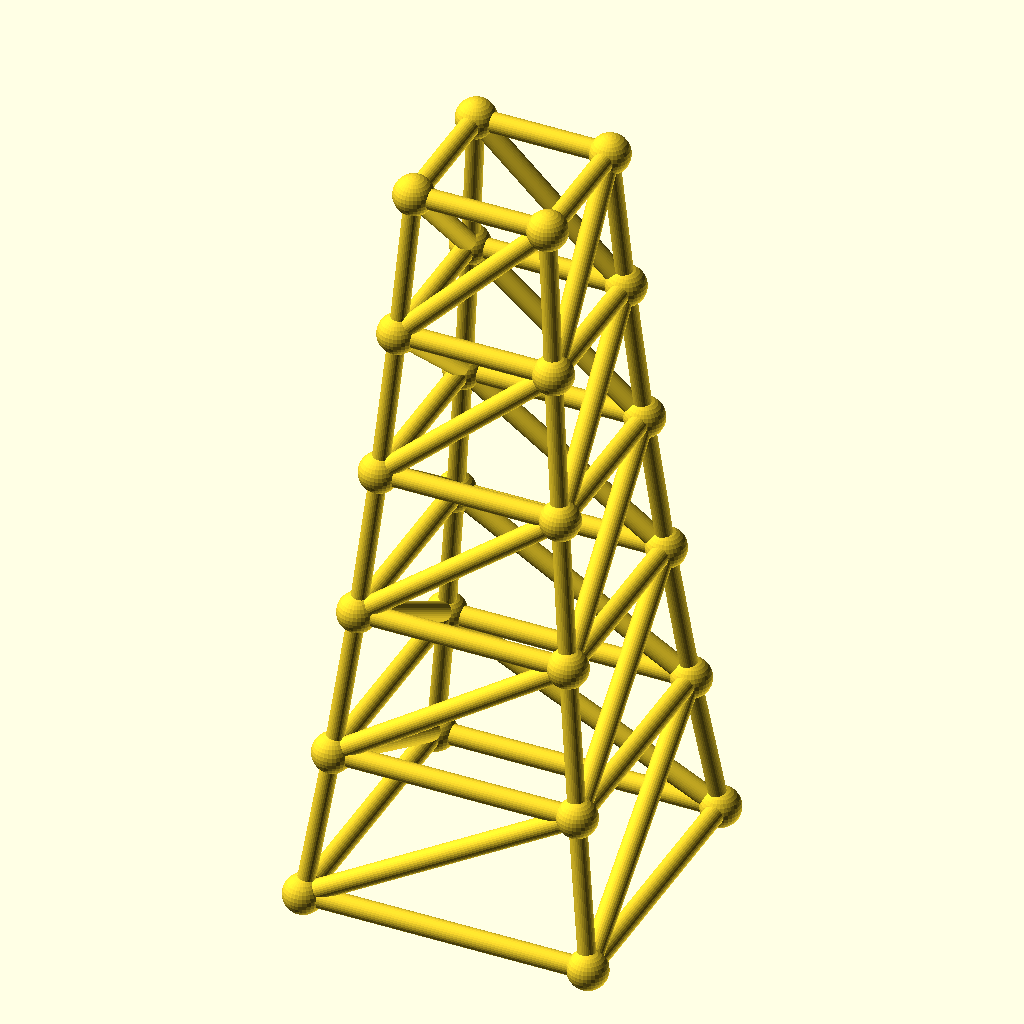
Cell 1: rendered with the file's own defaults.
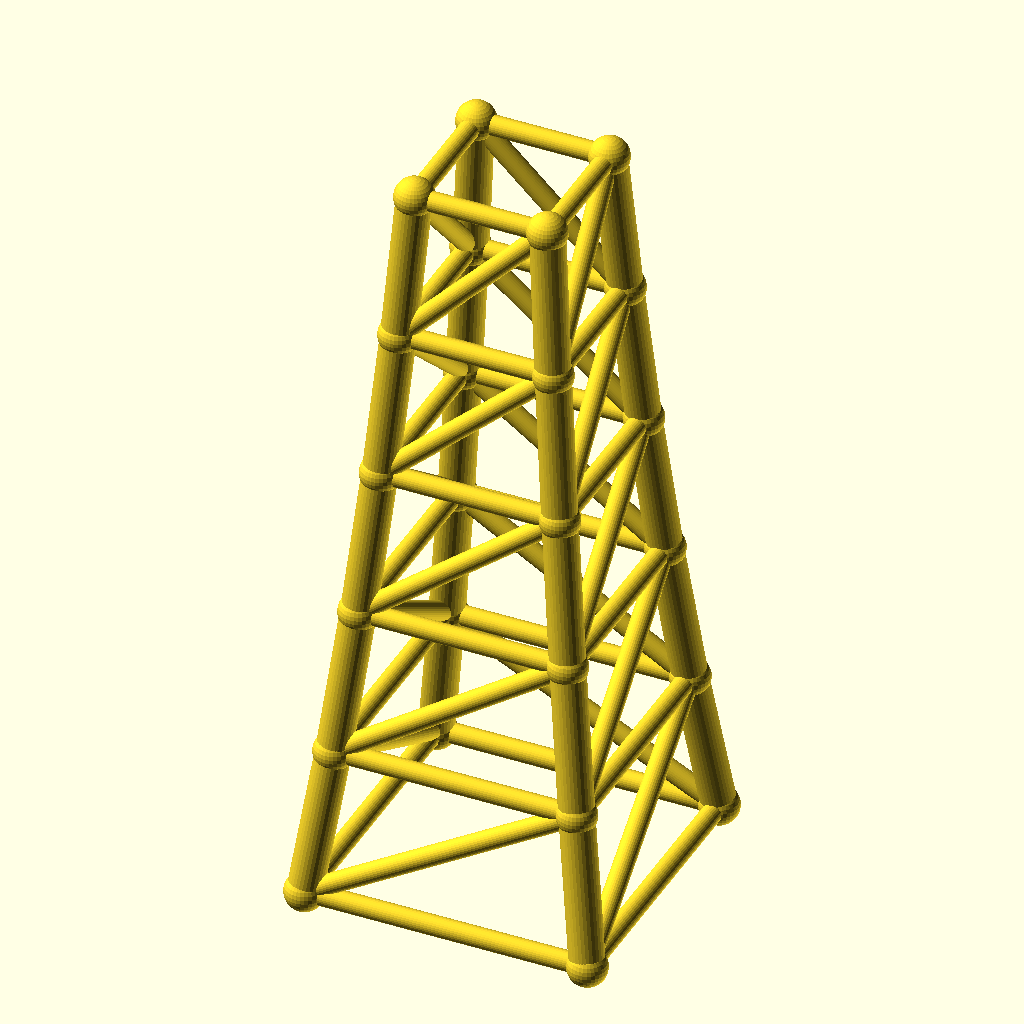
Cell 2: the same model with chord_r = 4.8.
The same orthographic view direction (rotation 55°, 0°, 25°; colour scheme Cornfield) for every cell, with the view re-fitted per cell, so scale and position can differ between cells.
The OpenSCAD source (optional_data/data/gen3/steptowers/part_0021.scad):
$fn = 32;

// ----------------------------------------------------------------------
// Stepped tower: 80 mm base, 5 tiers to 210 mm
// ----------------------------------------------------------------------

// --- parameters (mm) ---
tiers = 5;                // number of tiers
tier_h = 42;              // tier height
base_w = 80;              // bottom footprint width
taper = 0.86;             // footprint shrink per tier
chord_r = 2.4;            // leg radius
diag_r = 2.8;             // brace radius
joint_r = 5.53;           // joint ball radius

cx = [-1, 1, 1, -1];
cy = [-1, -1, 1, 1];
widths = [80, 68.8, 59.17, 50.88, 43.76, 37.63];
heights = [0, 42, 84, 126, 168, 210];

module member(a, b, r) {
  /* rod: cylinder from joint a to joint b */
  d = b - a;
  length = norm(d);
  translate(a) rotate([0, acos(d[2] / length), atan2(d[1], d[0])])
    cylinder(h = length, r = r);
}

module joint(p, r) {
  /* ball at the joint centre */
  translate(p) sphere(r = r);
}

/* legs */
for (l = [0 : tiers - 1]) {
  for (c = [0 : 3]) {
    member([cx[c] * widths[l] / 2, cy[c] * widths[l] / 2, heights[l]], [cx[c] * widths[l + 1] / 2, cy[c] * widths[l + 1] / 2, heights[l + 1]], chord_r);
  }
}
/* ring at every level */
for (l = [0 : tiers]) {
  member([cx[0] * widths[l] / 2, cy[0] * widths[l] / 2, heights[l]], [cx[1] * widths[l] / 2, cy[1] * widths[l] / 2, heights[l]], diag_r);
  member([cx[1] * widths[l] / 2, cy[1] * widths[l] / 2, heights[l]], [cx[2] * widths[l] / 2, cy[2] * widths[l] / 2, heights[l]], diag_r);
  member([cx[2] * widths[l] / 2, cy[2] * widths[l] / 2, heights[l]], [cx[3] * widths[l] / 2, cy[3] * widths[l] / 2, heights[l]], diag_r);
  member([cx[3] * widths[l] / 2, cy[3] * widths[l] / 2, heights[l]], [cx[0] * widths[l] / 2, cy[0] * widths[l] / 2, heights[l]], diag_r);
}
/* face crosses, one X per face per tier */
for (l = [0 : tiers - 1]) {
  member([cx[0] * widths[l] / 2, cy[0] * widths[l] / 2, heights[l]], [cx[1] * widths[l + 1] / 2, cy[1] * widths[l + 1] / 2, heights[l + 1]], diag_r);
  member([cx[1] * widths[l] / 2, cy[1] * widths[l] / 2, heights[l]], [cx[2] * widths[l + 1] / 2, cy[2] * widths[l + 1] / 2, heights[l + 1]], diag_r);
  member([cx[2] * widths[l] / 2, cy[2] * widths[l] / 2, heights[l]], [cx[3] * widths[l + 1] / 2, cy[3] * widths[l + 1] / 2, heights[l + 1]], diag_r);
  member([cx[3] * widths[l] / 2, cy[3] * widths[l] / 2, heights[l]], [cx[0] * widths[l + 1] / 2, cy[0] * widths[l + 1] / 2, heights[l + 1]], diag_r);
}
/* joint balls */
for (l = [0 : tiers]) {
  for (c = [0 : 3]) joint([cx[c] * widths[l] / 2, cy[c] * widths[l] / 2, heights[l]], joint_r);
}
Parameter table extracted from the source (name, type, default, range or options):
tiers: number, default 5
tier_h: number, default 42
base_w: number, default 80
taper: number, default 0.86
chord_r: number, default 2.4
diag_r: number, default 2.8
joint_r: number, default 5.53
cx: vector, default [-1, 1, 1, -1]
cy: vector, default [-1, -1, 1, 1]
